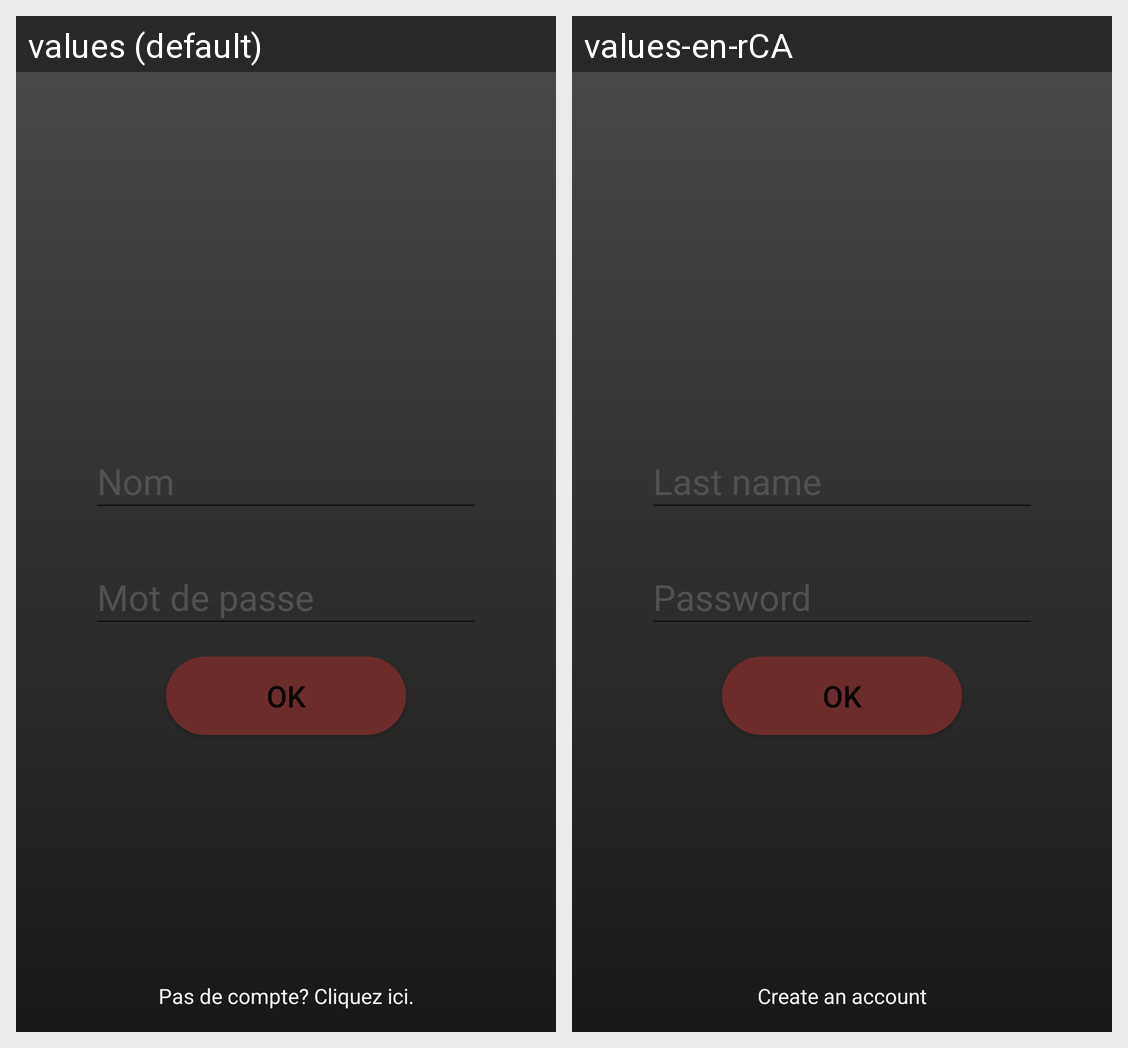

The Android screen above is rendered under two locales of the same app. Produce the string resources it draws, with the default and per-locale values.
Android screen res/layout/welcome_screen.xml rendered under 2 locales, left to right: values (default), values-en-rCA. Device: Nexus 5 (rendered at 1080×1920; each locale shown at half size, 540×960, under a caption strip naming it); theme AppTheme.
Strings drawn on this screen, with the default value and each locale's value (text and hints the layout hard-codes, and strings that could not be matched under every locale, appear in the picture but are not listed):

nom
  values: Nom
  values-en-rCA: Last name

motDePasse
  values: Mot de passe
  values-en-rCA: Password

ok
  values: OK
  values-en-rCA: OK  [not translated; the default value is used]

login
  values: Pas de compte? Cliquez ici.
  values-en-rCA: Create an account
